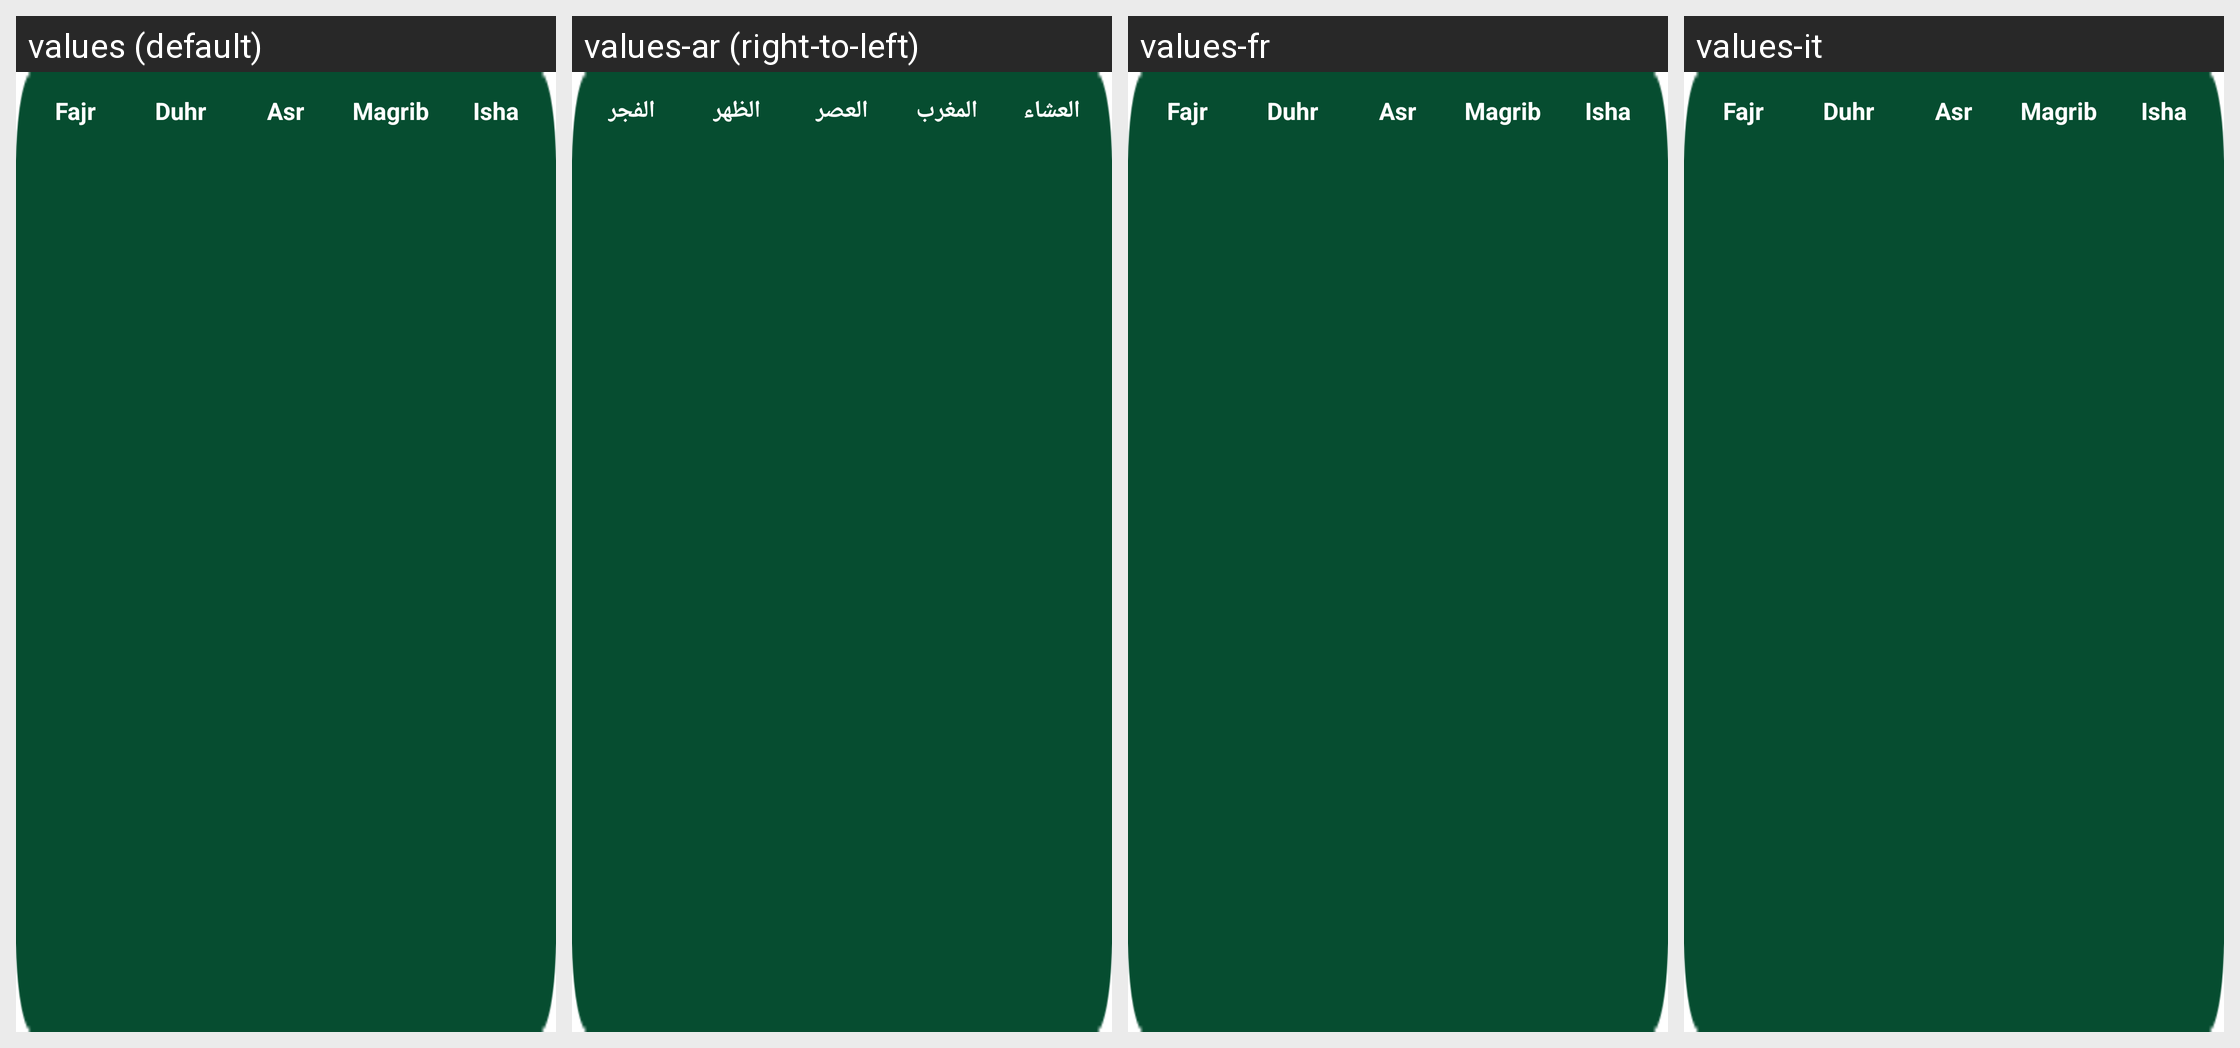

Locale-by-locale string values for the Android screen shown in this grid:
Android screen res/layout/small_widget_layout.xml rendered under 4 locales, left to right: values (default), values-ar (right-to-left), values-fr, values-it. Device: Nexus 5 (rendered at 1080×1920; each locale shown at half size, 540×960, under a caption strip naming it); theme Theme.MaterialComponents.DayNight.NoActionBar.
Strings drawn on this screen, with the default value and each locale's value (text and hints the layout hard-codes, and strings that could not be matched under every locale, appear in the picture but are not listed):

fajr
  values: Fajr
  values-ar: الفجر
  values-fr: Fajr
  values-it: Fajr

duhr
  values: Duhr
  values-ar: الظهر
  values-fr: Duhr
  values-it: Duhr

asr
  values: Asr
  values-ar: العصر
  values-fr: Asr
  values-it: Asr

maghrib
  values: Magrib
  values-ar: المغرب
  values-fr: Magrib
  values-it: Magrib

ishaa
  values: Isha
  values-ar: العشاء
  values-fr: Isha
  values-it: Isha
